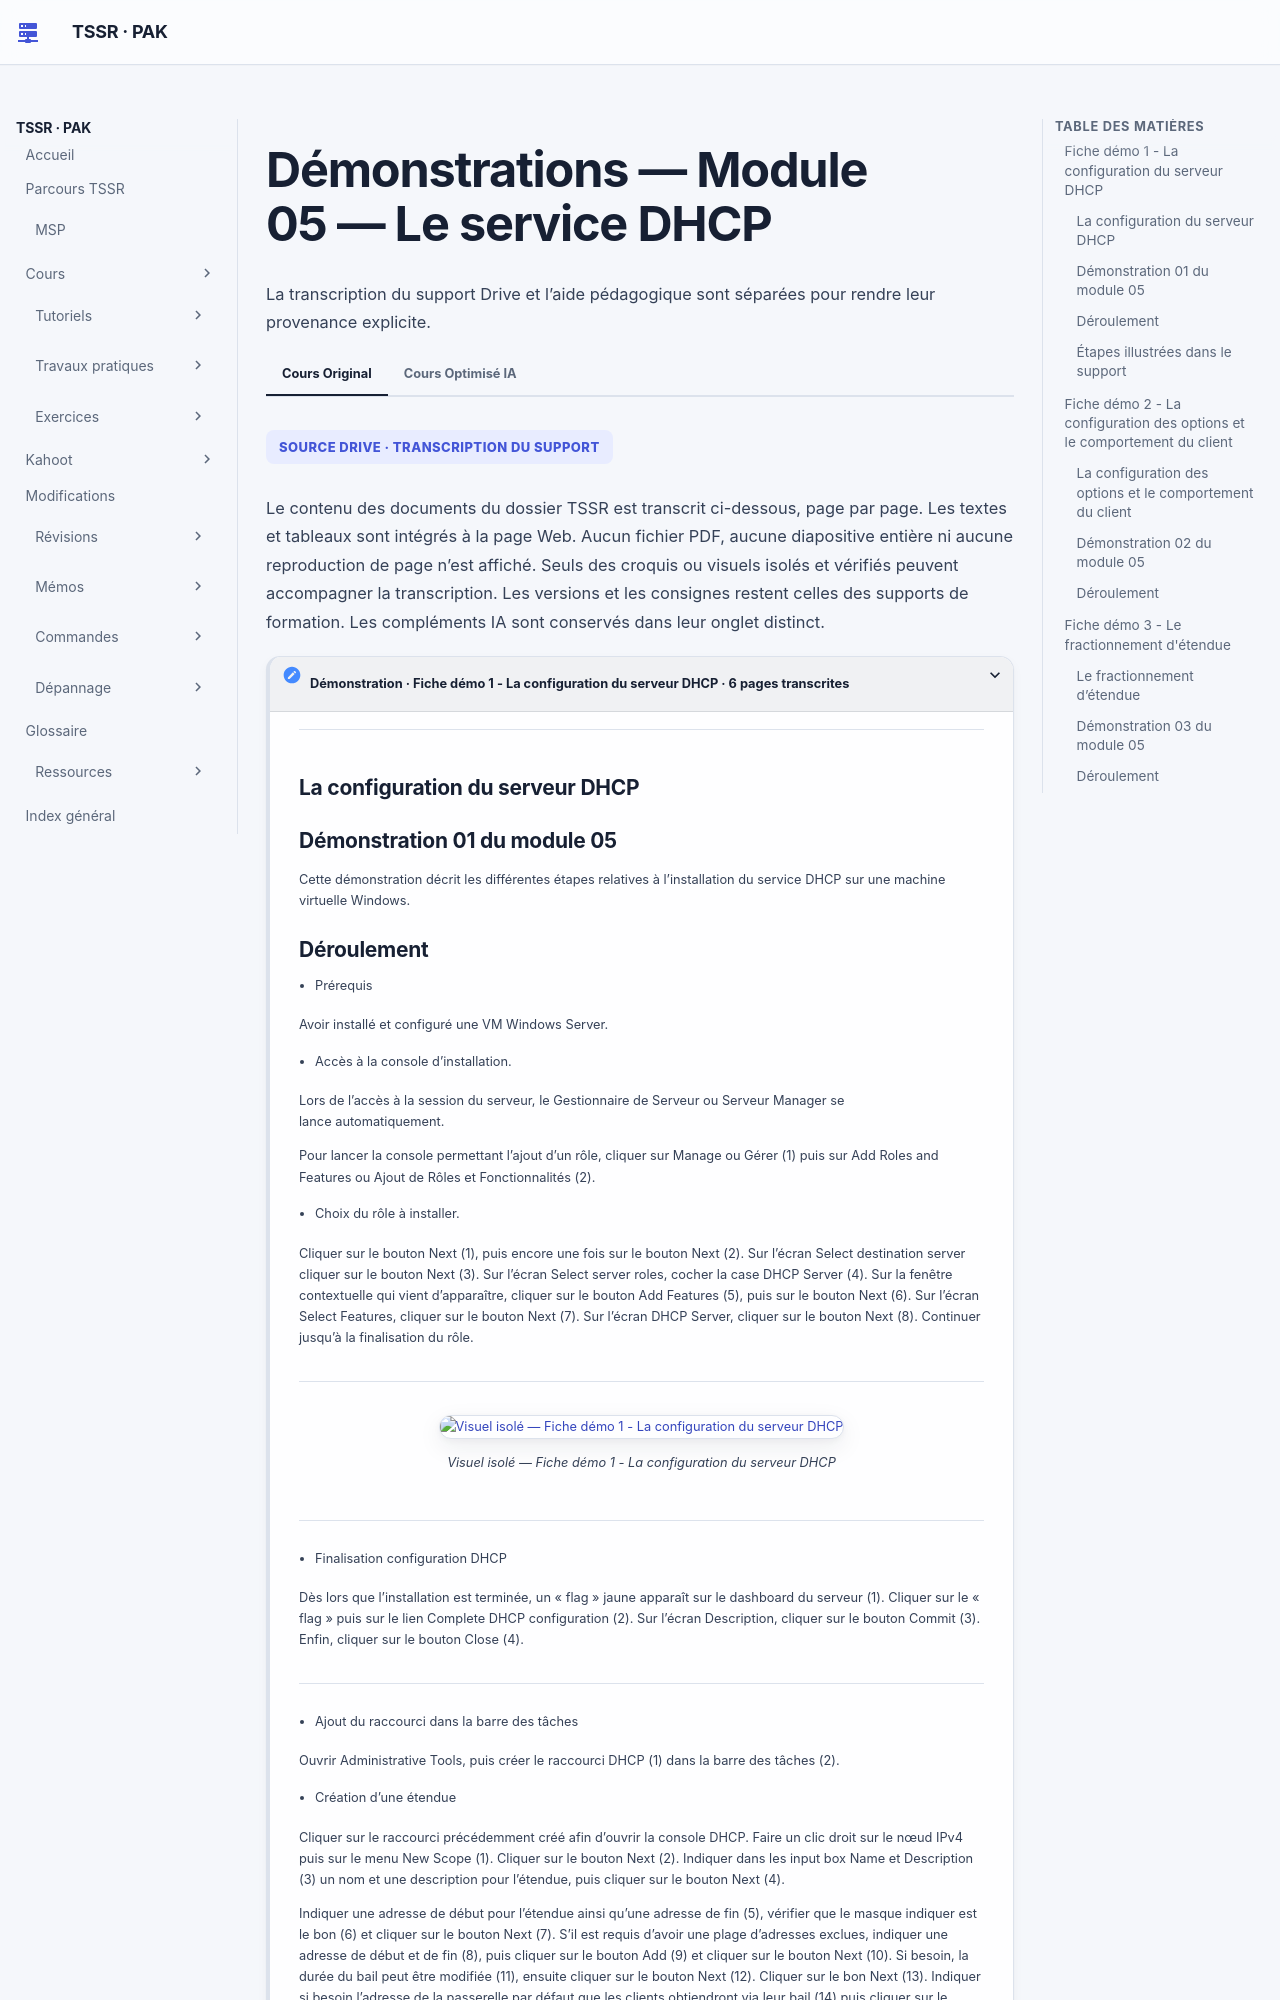

repository: sk34pk25/tssr-cours · page: tp/services-reseaux-microsoft/module-05/demonstrations/index.html · generator: mkdocs

# Démonstrations — Module 05 — Le service DHCP

## Fiche démo 1 - La configuration du serveur DHCP

### La configuration du serveur DHCP

### Démonstration 01 du module 05

Cette démonstration décrit les différentes étapes relatives à l’installation du service DHCP sur une machine virtuelle Windows.

### Déroulement

- Prérequis

Avoir installé et configuré une VM Windows Server.

- Accès à la console d’installation.

Lors de l’accès à la session du serveur, le Gestionnaire de Serveur ou Serveur Manager se lance automatiquement.

Pour lancer la console permettant l’ajout d’un rôle, cliquer sur Manage ou Gérer (1) puis sur Add Roles and Features ou Ajout de Rôles et Fonctionnalités (2).

- Choix du rôle à installer.

Cliquer sur le bouton Next (1), puis encore une fois sur le bouton Next (2). Sur l’écran Select destination server cliquer sur le bouton Next (3). Sur l’écran Select server roles, cocher la case DHCP Server (4). Sur la fenêtre contextuelle qui vient d’apparaître, cliquer sur le bouton Add Features (5), puis sur le bouton Next (6). Sur l’écran Select Features, cliquer sur le bouton Next (7). Sur l’écran DHCP Server, cliquer sur le bouton Next (8). Continuer jusqu’à la finalisation du rôle.

- Finalisation configuration DHCP

Dès lors que l’installation est terminée, un « flag » jaune apparaît sur le dashboard du serveur (1). Cliquer sur le « flag » puis sur le lien Complete DHCP configuration (2). Sur l’écran Description, cliquer sur le bouton Commit (3). Enfin, cliquer sur le bouton Close (4).

- Ajout du raccourci dans la barre des tâches

Ouvrir Administrative Tools, puis créer le raccourci DHCP (1) dans la barre des tâches (2).

- Création d’une étendue

Cliquer sur le raccourci précédemment créé afin d’ouvrir la console DHCP. Faire un clic droit sur le nœud IPv4 puis sur le menu New Scope (1). Cliquer sur le bouton Next (2). Indiquer dans les input box Name et Description (3) un nom et une description pour l’étendue, puis cliquer sur le bouton Next (4).

Indiquer une adresse de début pour l’étendue ainsi qu’une adresse de fin (5), vérifier que le masque indiquer est le bon (6) et cliquer sur le bouton Next (7). S’il est requis d’avoir une plage d’adresses exclues, indiquer une adresse de début et de fin (8), puis cliquer sur le bouton Add (9) et cliquer sur le bouton Next (10). Si besoin, la durée du bail peut être modifiée (11), ensuite cliquer sur le bouton Next (12). Cliquer sur le bon Next (13). Indiquer si besoin l’adresse de la passerelle par défaut que les clients obtiendront via leur bail (14) puis cliquer sur le bouton Add (15) et cliquer sur le bouton Next (16). Cliquer sur le bouton Next (17). Cliquer sur le bouton Next (18). Cliquer sur le bouton Next (19). Enfin, cliquer sur le bouton Finish (20).

### Étapes illustrées dans le support

1. Dans New Scope Wizard, renseigner Étendue_LAN et la description Étendue pour le réseau LAN.
2. Renseigner la plage 192.168.1.20–192.168.1.30 avec le masque 255.255.255.0 (longueur 24).
3. Ajouter la plage d’exclusion présentée par l’assistant, puis choisir la durée du bail.
4. Sélectionner Yes, I want to configure these options now. Saisir le routeur 192.168.1.254 et l’ajouter.

## Fiche démo 2 - La configuration des options et le comportement du client

### La configuration des options et le comportement du client

### Démonstration 02 du module 05

Cette démonstration décrit les différentes étapes relatives à la configuration des options ainsi que de l’obtention du bail par un client.
